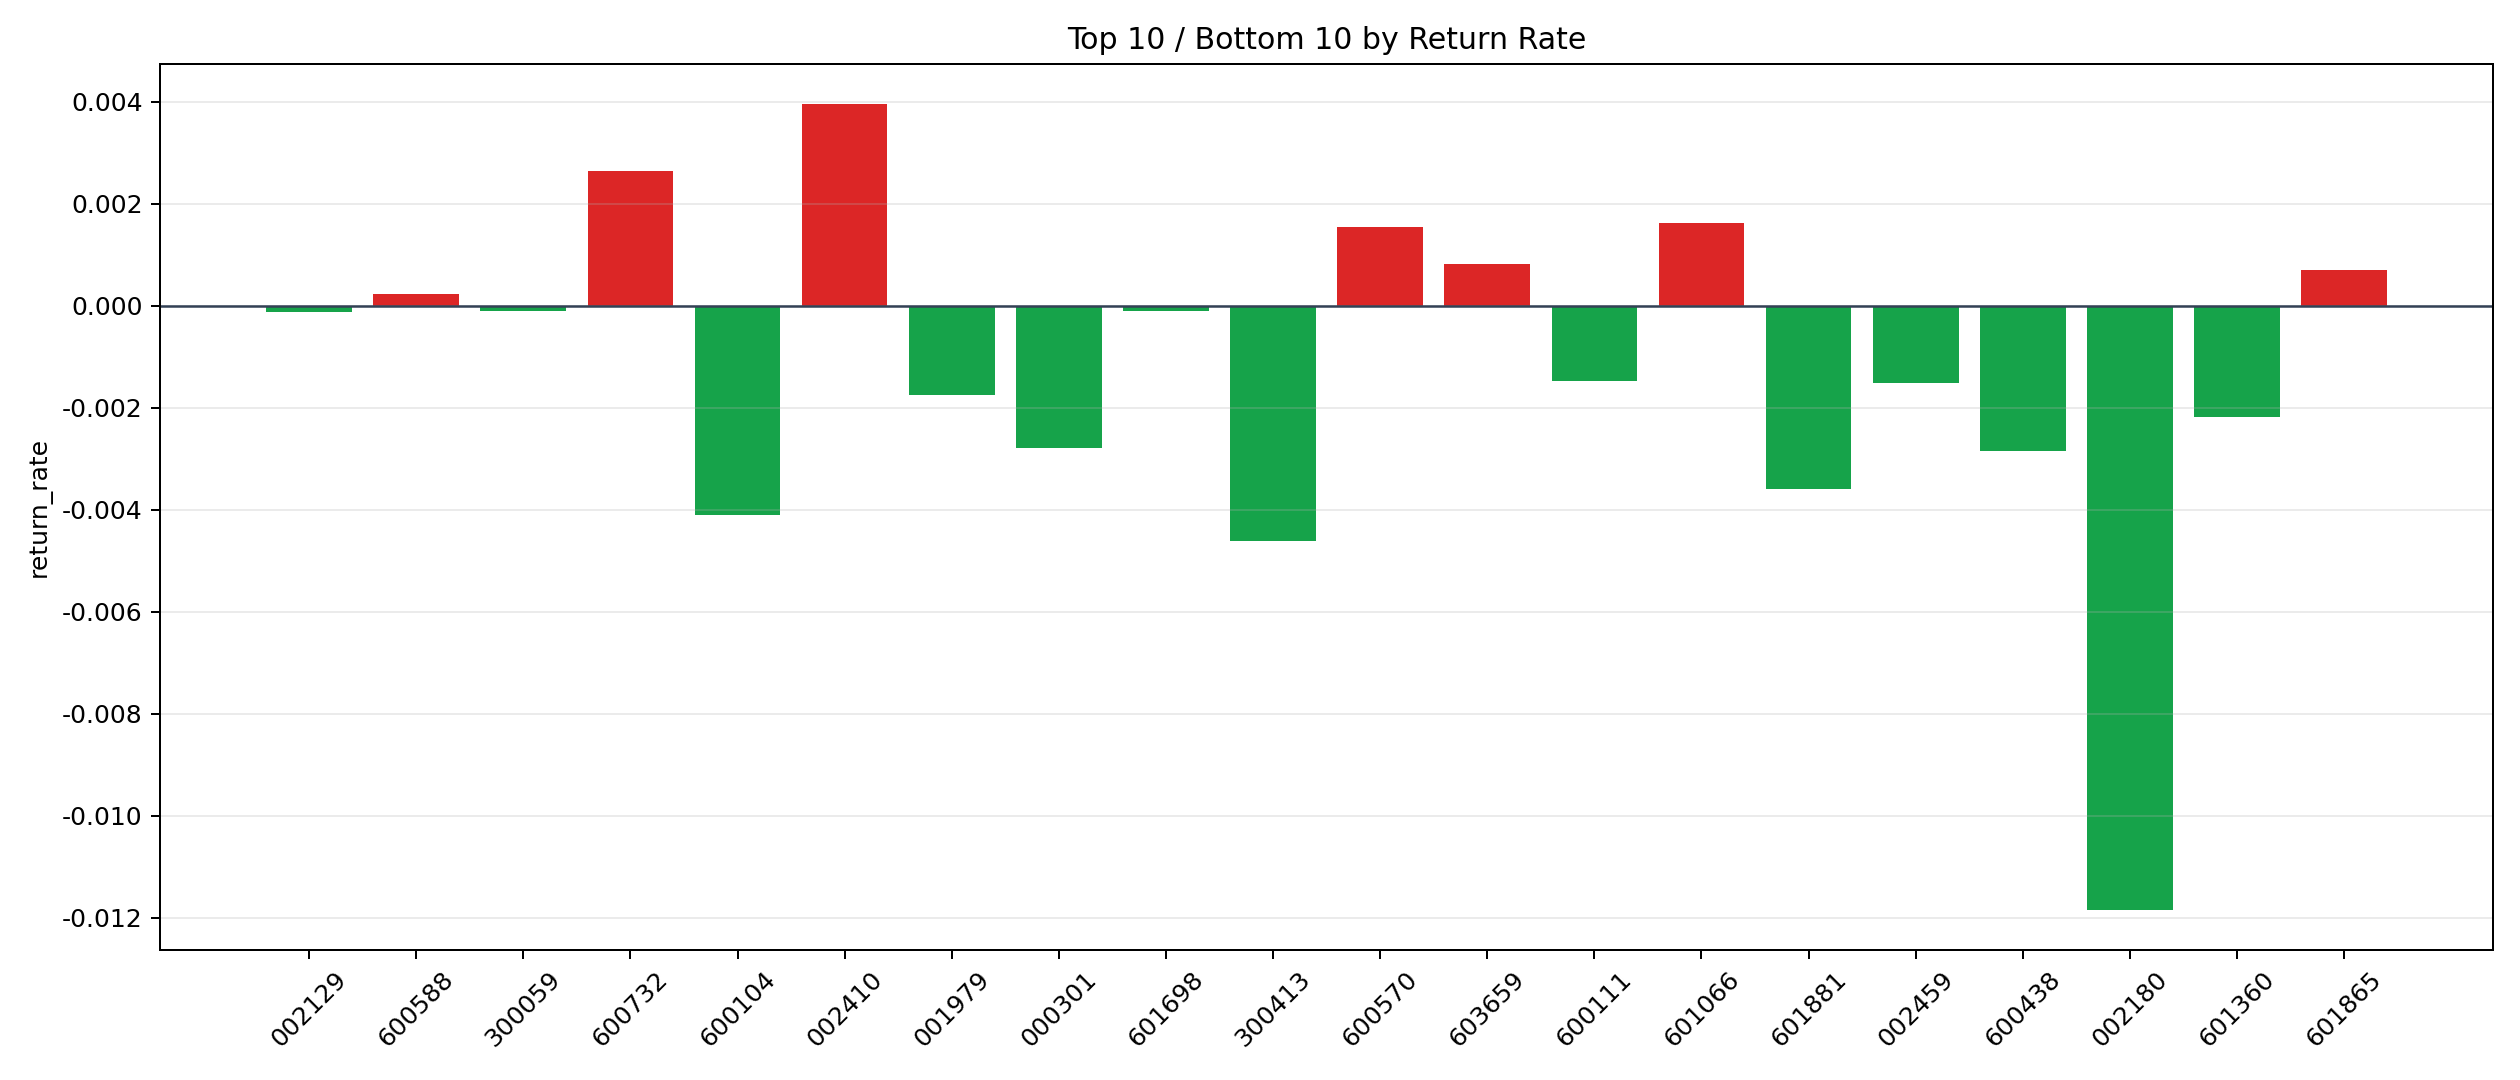

Data behind this chart, as committed beside it:
symbol, n_trades, total_pnl, total_entry_notional, return_rate
002410, 5, 330.9, 83576, 0.003959
600732, 21, 1128, 427282, 0.00264
601066, 6, 160.6, 99312, 0.001617
600570, 24, 633.4, 410983, 0.001541
603659, 15, 235.6, 285098, 0.0008265
601865, 21, 286.3, 409724, 0.0006987
600588, 15, 69.02, 294809, 0.0002341
601698, 73, -139, 1400738, -0.00009924
300059, 1463, -2898, 28108050, -0.0001031
002129, 9, -19.11, 156298, -0.0001222
600415, 133, -1204, 2450235, -0.0004915
002050, 227, -2064, 3989311, -0.0005174
601138, 57, -592.5, 1006033, -0.000589
000938, 87, -947.8, 1603999, -0.0005909
002709, 51, -584.4, 899876, -0.0006494
300450, 41, -501.6, 699131, -0.0007175
601788, 143, -1875, 2566517, -0.0007304
002241, 420, -7621, 7628393, -0.000999
600460, 58, -1384, 1096513, -0.001262
002555, 45, -983.3, 761314, -0.001292
000617, 10, -249.4, 185348, -0.001346
600111, 35, -866.1, 588886, -0.001471
002459, 42, -1089, 714877, -0.001523
001979, 12, -336.1, 192748, -0.001744
601360, 295, -11998, 5492299, -0.002184
000301, 10, -554.8, 198579, -0.002794
600438, 31, -1598, 560773, -0.002849
601881, 21, -1251, 348943, -0.003585
600104, 353, -25475, 6216980, -0.004098
300413, 25, -1921, 416901, -0.004608
002180, 7, -1666, 140693, -0.01184
